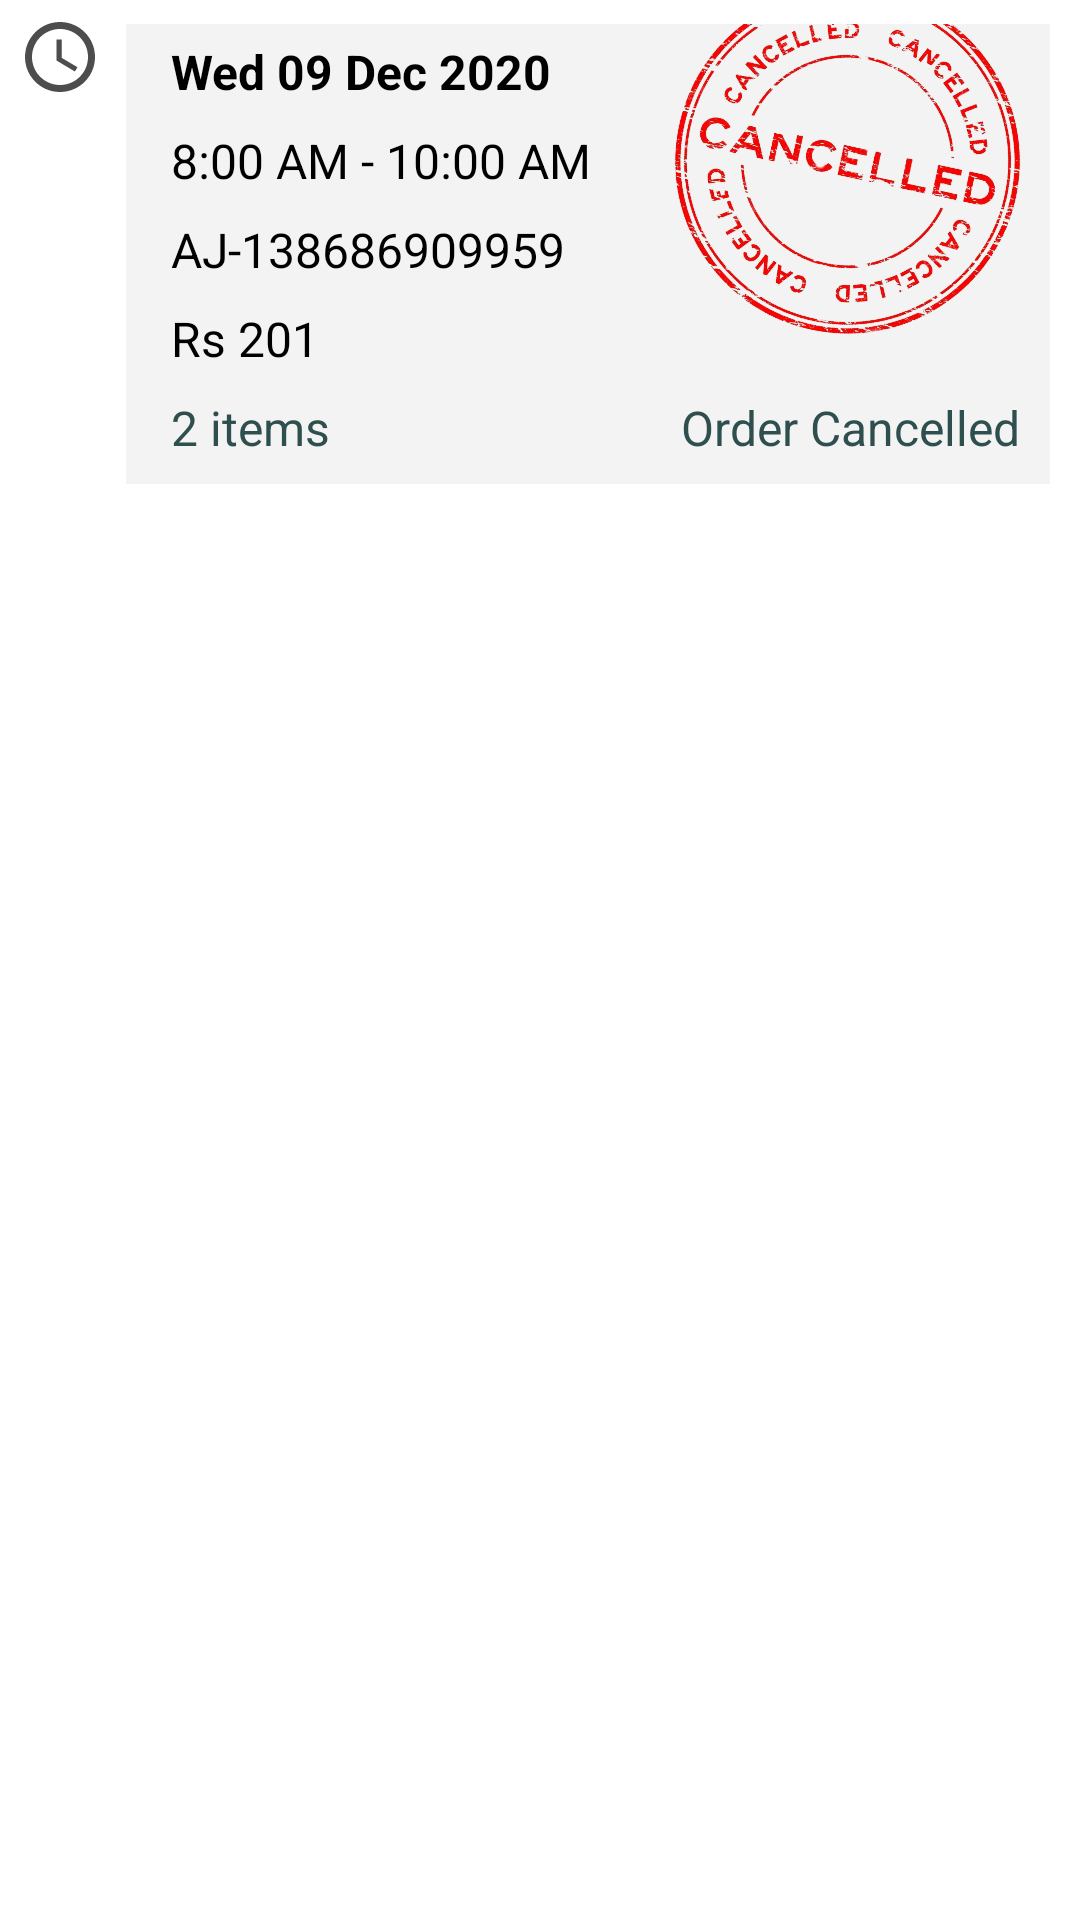

The Android layout XML behind this screen, and the referenced resources:
<!-- AndroidManifest.xml: application theme AppTheme -->
<!-- res/layout/cancelled_orders_layout.xml -->
<?xml version="1.0" encoding="utf-8"?>
<RelativeLayout xmlns:android="http://schemas.android.com/apk/res/android"
    android:layout_width="match_parent"
    android:layout_height="wrap_content"
    android:background="@android:color/white">

    <ImageView
        android:id="@+id/symbol_Orders_Cancelled"
        android:layout_width="28dp"
        android:layout_height="28dp"
        android:layout_marginTop="5dp"
        android:layout_marginLeft="6dp"
        android:alpha=".7"
        android:src="@drawable/ic_baseline_access_time_24"/>

    <RelativeLayout
        android:layout_width="match_parent"
        android:layout_height="wrap_content"
        android:layout_marginTop="8dp"
        android:background="#F3F3F3"
        android:layout_marginLeft="8dp"
        android:layout_marginRight="10dp"
        android:layout_marginBottom="6dp"
        android:layout_toRightOf="@+id/symbol_Orders_Cancelled">

        <ImageView
            android:layout_width="135dp"
            android:layout_height="135dp"
            android:layout_marginTop="-22dp"
            android:layout_alignParentEnd="true"
            android:src="@drawable/cancelled_stamp"
            android:rotation="12"/>


        <TextView
            android:id="@+id/date_Day_TxtVw_Cancelled"
            android:layout_width="wrap_content"
            android:layout_height="wrap_content"
            android:layout_marginLeft="15dp"
            android:layout_marginTop="5dp"
            android:text="Wed 09 Dec 2020"
            android:textSize="16sp"
            android:textColor="@android:color/black"
            android:textStyle="bold"/>
        <TextView
            android:id="@+id/time_Slot_Cancelled_Orders"
            android:layout_width="wrap_content"
            android:layout_height="wrap_content"
            android:layout_below="@id/date_Day_TxtVw_Cancelled"
            android:layout_marginTop="8dp"
            android:layout_marginLeft="15dp"
            android:text="8:00 AM - 10:00 AM"
            android:textSize="16sp"
            android:textColor="@android:color/black"/>
        <TextView
            android:id="@+id/order_Id_Cancelled_Orders"
            android:layout_width="wrap_content"
            android:layout_height="wrap_content"
            android:layout_below="@id/time_Slot_Cancelled_Orders"
            android:layout_marginTop="8dp"
            android:layout_marginLeft="15dp"
            android:text="AJ-138686909959"
            android:textSize="16sp"
            android:textColor="@android:color/black"/>
        <TextView
            android:id="@+id/amount_Cancelled_Orders"
            android:layout_width="wrap_content"
            android:layout_height="wrap_content"
            android:layout_below="@id/order_Id_Cancelled_Orders"
            android:layout_marginTop="8dp"
            android:layout_marginLeft="15dp"
            android:text="Rs 201"
            android:textSize="16sp"
            android:textColor="@android:color/black"/>

        <TextView
            android:id="@+id/items_Total_Cancelled_Orders"
            android:layout_width="wrap_content"
            android:layout_height="wrap_content"
            android:layout_below="@id/amount_Cancelled_Orders"
            android:layout_marginTop="8dp"
            android:layout_marginLeft="15dp"
            android:layout_marginBottom="8dp"
            android:text="2"
            android:textSize="16sp"
            android:textColor="#2F4F4F"/>

        <TextView
            android:id="@+id/sample_Items_Cancelled"
            android:layout_width="wrap_content"
            android:layout_height="wrap_content"
            android:layout_below="@id/amount_Cancelled_Orders"
            android:layout_toRightOf="@+id/items_Total_Cancelled_Orders"
            android:layout_marginTop="8dp"
            android:layout_marginBottom="8dp"
            android:text=" items"
            android:textSize="16sp"
            android:textColor="#2F4F4F"/>

        <TextView
            android:id="@+id/order_Status_Cancelled_Orders"
            android:layout_width="wrap_content"
            android:layout_height="wrap_content"
            android:layout_below="@id/amount_Cancelled_Orders"
            android:layout_alignParentEnd="true"
            android:layout_marginTop="8dp"
            android:layout_marginLeft="15dp"
            android:layout_marginBottom="8dp"
            android:layout_marginRight="10dp"
            android:text="Order Cancelled"
            android:textSize="16sp"
            android:textColor="#2F4F4F"/>



    </RelativeLayout>

</RelativeLayout>
<!-- resources referenced by this layout -->
<resources>
  <!-- drawable cancelled_stamp: png bitmap (drawable, 537762 bytes) -->
  <!-- drawable ic_baseline_access_time_24 (drawable) -->
  <vector android:autoMirrored="true" android:height="21dp"
      android:tint="@android:color/black" android:viewportHeight="24"
      android:viewportWidth="24" android:width="21dp" xmlns:android="http://schemas.android.com/apk/res/android">
      <path android:fillColor="@android:color/white" android:pathData="M11.99,2C6.47,2 2,6.48 2,12s4.47,10 9.99,10C17.52,22 22,17.52 22,12S17.52,2 11.99,2zM12,20c-4.42,0 -8,-3.58 -8,-8s3.58,-8 8,-8 8,3.58 8,8 -3.58,8 -8,8z"/>
      <path android:fillColor="@android:color/white" android:pathData="M12.5,7H11v6l5.25,3.15 0.75,-1.23 -4.5,-2.67z"/>
  </vector>
  <style name="AppTheme" parent="Theme.AppCompat.NoActionBar">
          
          <item name="colorPrimary">@color/colorPrimary</item>
          <item name="colorPrimaryDark">@color/colorPrimaryDark</item>
          <item name="colorAccent">@color/colorAccent</item>
      </style>
  <color name="colorPrimary">#fe0015</color>
  <color name="colorPrimaryDark">	#CE0011 </color>
  <color name="colorAccent">#03DAC5</color>
</resources>
